Dataset: data (GitHub, Zion74/PV-panel-classification). Classes: no ash, little ash, fully covered in ash.

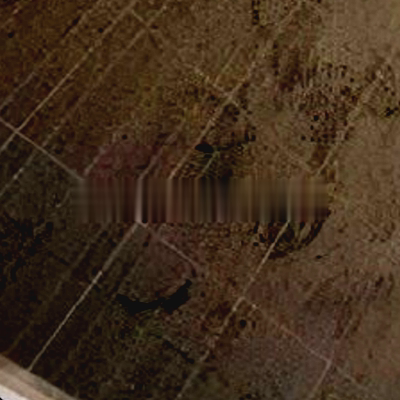
Label: fully covered in ash

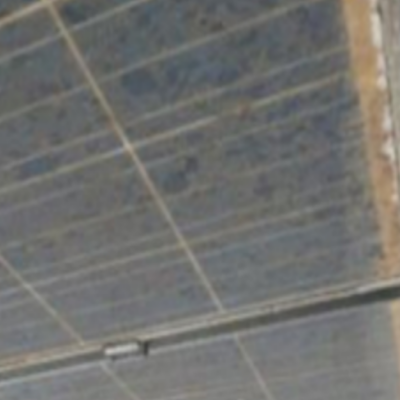
Label: little ash

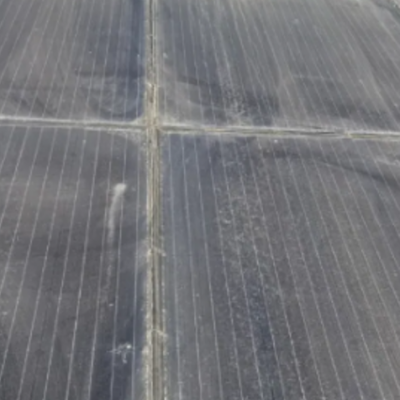
Label: little ash

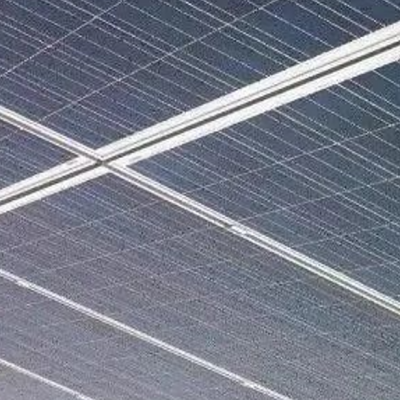
Label: no ash

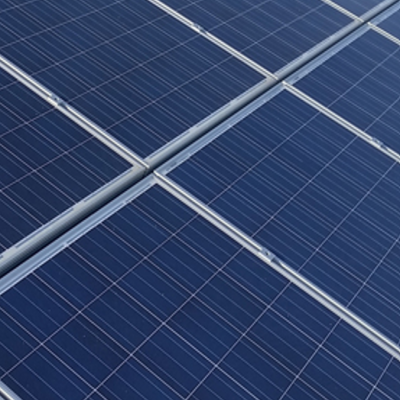
Label: no ash

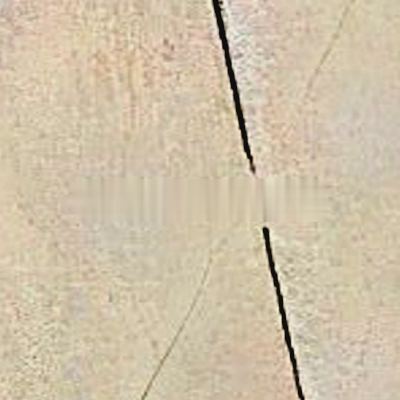
Label: fully covered in ash
